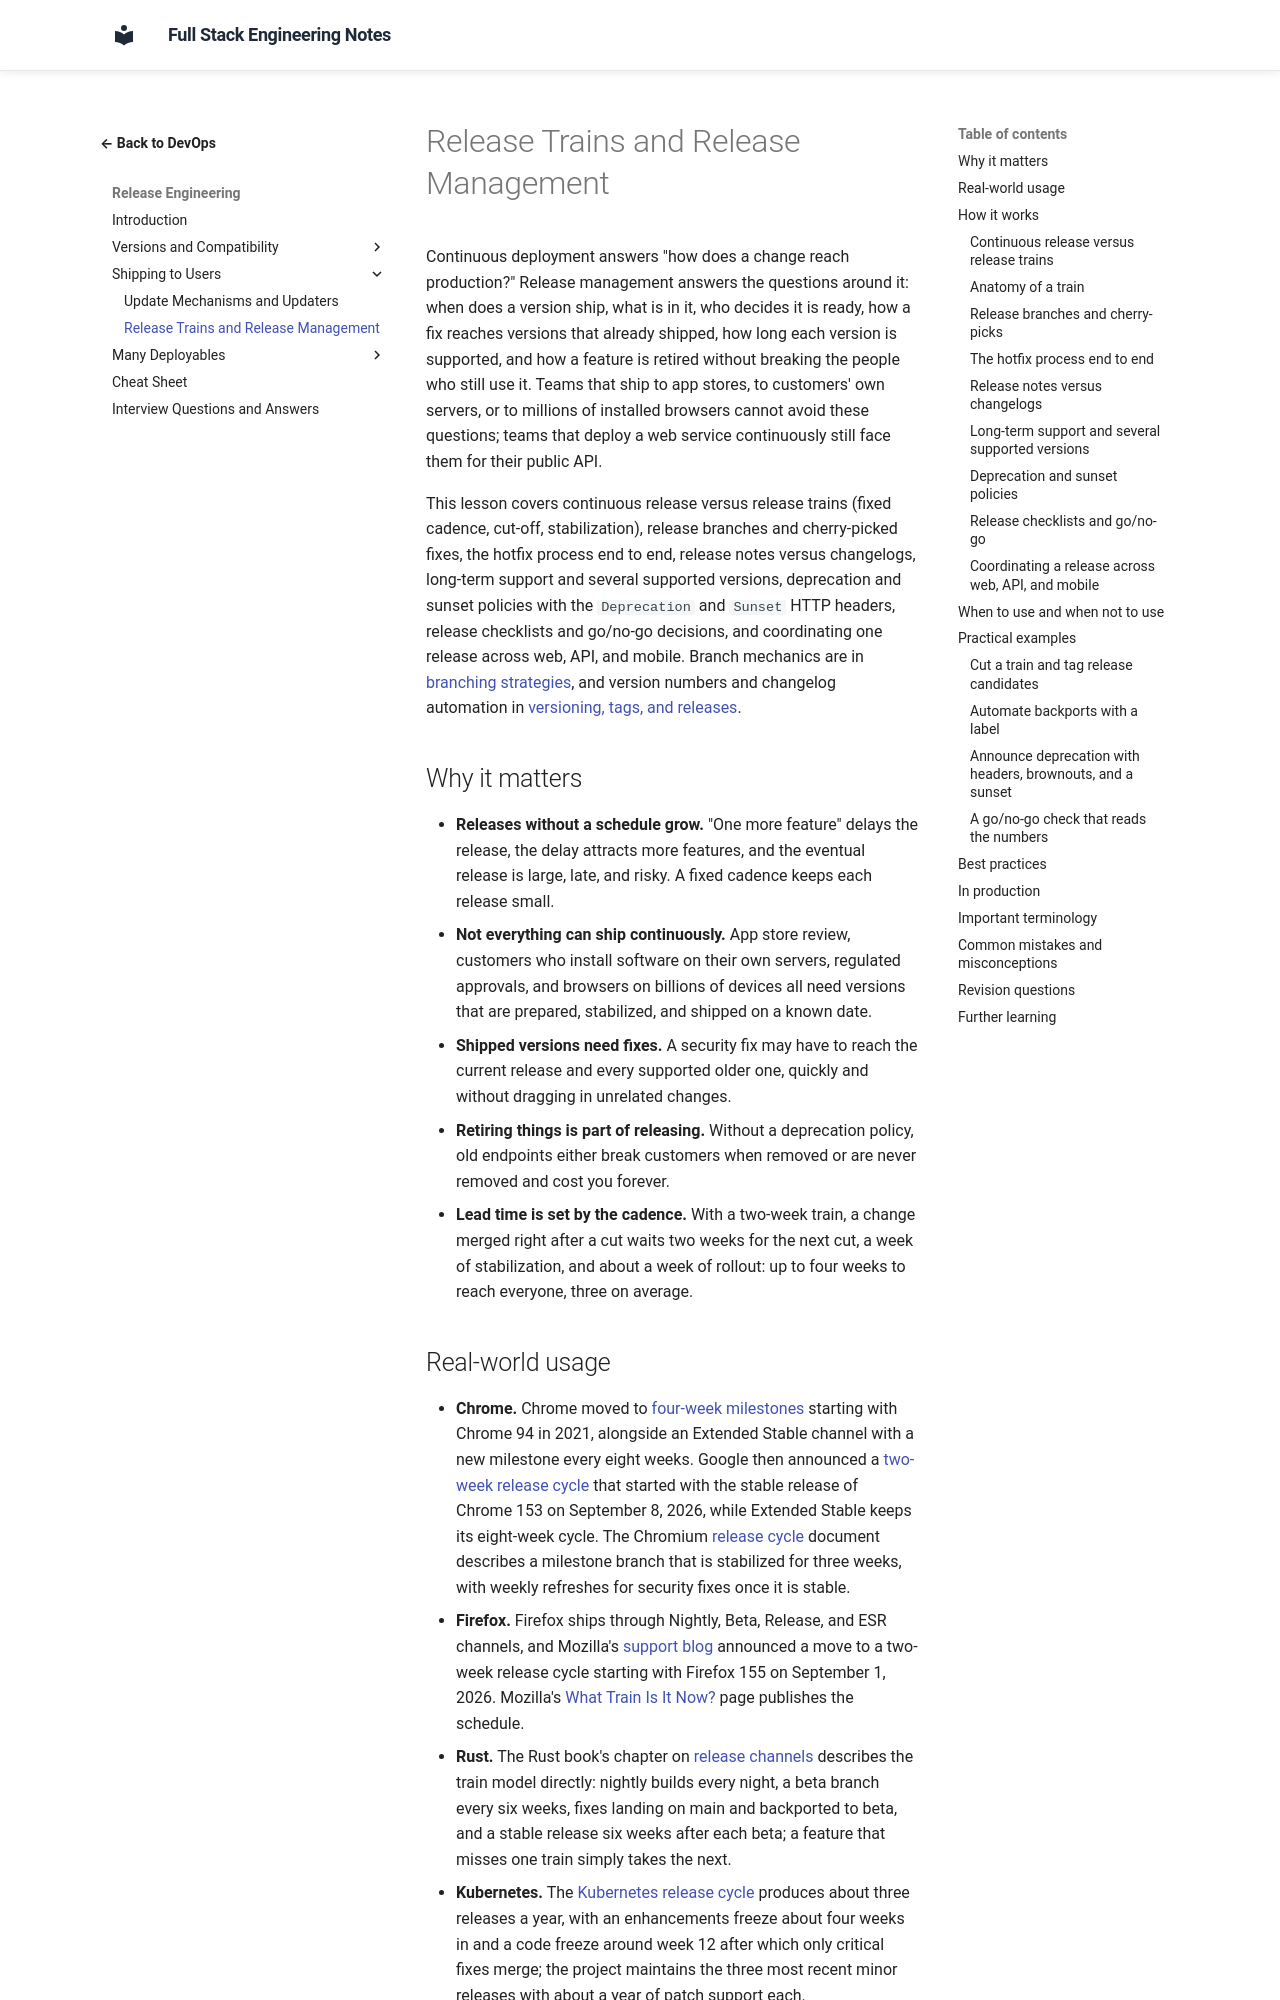

repository: murthy-satti/fullstack-notes · page: 08-devops-and-deployment/release-engineering/release-trains-and-release-management/index.html · generator: mkdocs

# Release Trains and Release Management

Continuous deployment answers "how does a change reach production?"
Release management answers the questions around it: when does a version
ship, what is in it, who decides it is ready, how a fix reaches versions
that already shipped, how long each version is supported, and how a
feature is retired without breaking the people who still use it. Teams
that ship to app stores, to customers' own servers, or to millions of
installed browsers cannot avoid these questions; teams that deploy a web
service continuously still face them for their public API.

This lesson covers continuous release versus release trains (fixed
cadence, cut-off, stabilization), release branches and cherry-picked
fixes, the hotfix process end to end, release notes versus changelogs,
long-term support and several supported versions, deprecation and sunset
policies with the `Deprecation` and `Sunset` HTTP headers, release
checklists and go/no-go decisions, and coordinating one release across
web, API, and mobile. Branch mechanics are in
[branching strategies](../git-and-github/branching-strategies.md), and
version numbers and changelog automation in
[versioning, tags, and releases](../git-and-github/versioning-tags-and-releases.md).

## Why it matters

- **Releases without a schedule grow.** "One more feature" delays the
  release, the delay attracts more features, and the eventual release is
  large, late, and risky. A fixed cadence keeps each release small.
- **Not everything can ship continuously.** App store review, customers
  who install software on their own servers, regulated approvals, and
  browsers on billions of devices all need versions that are prepared,
  stabilized, and shipped on a known date.
- **Shipped versions need fixes.** A security fix may have to reach the
  current release and every supported older one, quickly and without
  dragging in unrelated changes.
- **Retiring things is part of releasing.** Without a deprecation policy,
  old endpoints either break customers when removed or are never removed
  and cost you forever.
- **Lead time is set by the cadence.** With a two-week train, a change
  merged right after a cut waits two weeks for the next cut, a week of
  stabilization, and about a week of rollout: up to four weeks to reach
  everyone, three on average.
